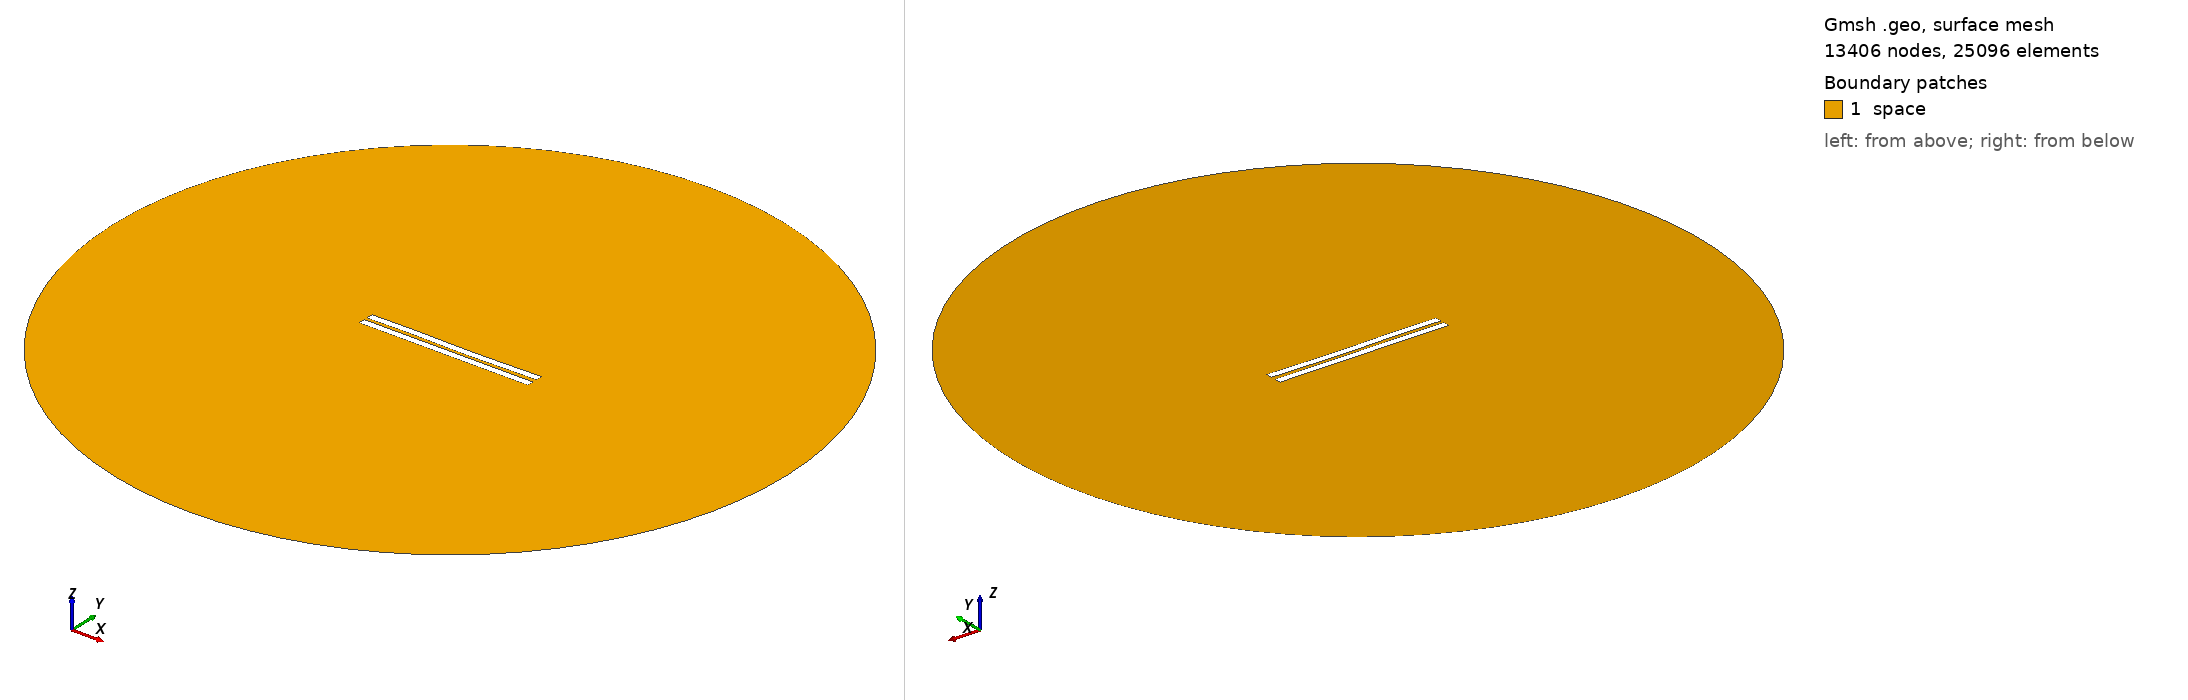

Gmsh geometry script, surface-meshed: 13406 nodes, 25096 surface elements. Boundary patches (legend numbers): 1 space. Left view from above one corner, right view from below the opposite corner. Legend entries are the model's physical surfaces. The drawing asked Gmsh for element sizes between 1% and 20% of the model's largest extent; the script's own settings can give other sizes.

=== 1799.geo (drawn) ===
//---------------------------------------
// Geometry kernel
//---------------------------------------

SetFactory("OpenCASCADE");



//---------------------------------------
// Parameters of the geometry
//---------------------------------------

// Overetch of the upper plate
overetch = 0.0;

// Distance between the plates
distance = 2.0;

// Discretization over the x axis (for the deformation)
nx = 50; 

// Length of the plate
L = 100 - overetch; 

// Number of modes
n = 4; 

// 1st mode coefficient
coeff(1) = 0.15;
beta(1) = 0.596864 * 3.1415926535 / L;

// 2nd mode coefficient
coeff(2) = -0.075;
beta(2) = 1.49418 * 3.1415926535 / L;

// 3rd mode coefficient
coeff(3) = 0.15;
beta(3) = 2.50025 * 3.1415926535 / L;

// 4th mode coefficient
coeff(4) = 0.07499999999999998;
beta(4) = 3.49999 * 3.1415926535 / L;



//---------------------------------------
// Upper plate (deformed rectangle)
//---------------------------------------

// Coordiantes of the upper plate
xmin = -50;
xmax = 50 - overetch;

// Height of the upper plate
yheight = 4 - 2 * overetch;

// Indexes of the points
UpperID[] = {};
LowerID[] = {};
LeftID[] = {};
RightID[] = {};

// Point index
p = 1;

// Horizontal edges
For i In {1:nx}
    x = xmin + (i-1)*(xmax - xmin)/(nx-1);

    y_bottom = distance / 2 + overetch;
    For j In {1:n}
        C = (Cosh(beta(j)*L) + Cos(beta(j)*L)) / (Sinh(beta(j)*L) + Sin(beta(j)*L));
        y_bottom  = y_bottom + coeff(j) * (Cosh(beta(j)*(x+50)) - Cos(beta(j)*(x+50)) - C * (Sinh(beta(j)*(x+50)) - Sin(beta(j)*(x+50))));
    EndFor

    y_top = y_bottom + yheight;

    Point(p) = {x, y_top, 0, 1.0};
    UpperID[i] = p;
    p = p + 1;

    Point(p) = {x, y_bottom, 0, 1.0};
    LowerID[i] = p;
    p = p + 1;
EndFor

// Create point lists
UpperPts[] = {}; LowerPts[] = {};
For i In {1:nx}
  UpperPts[] += {UpperID[i]};
  LowerPts[] += {LowerID[i]};
EndFor

// Build splines
Spline(1) = {UpperPts[]};
Spline(2) = {LowerPts[]};
Line(3) = {LowerPts[nx-1], UpperPts[nx-1]};
Line(4) = {LowerPts[0], UpperPts[0]};

// Build the plane surface
Curve Loop(1) = {2, 3, -1, -4};
Plane Surface(1) = {1};



//---------------------------------------
// Lower plate (rectangle)
//---------------------------------------

// Vertices
Point(1001) = {-50, -1, 0, 1.0};
Point(1002) = { 50, -1, 0, 1.0};
Point(1003) = { 50,  -5, 0, 1.0};
Point(1004) = {-50,  -5, 0, 1.0};

// Edges
Line(5) = {1001, 1002};
Line(6) = {1002, 1003};
Line(7) = {1003, 1004};
Line(8) = {1004, 1001};

// Plane surface
Line Loop(2) = {5, 6, 7, 8};
Plane Surface(2) = {2}; 



//---------------------------------------
// Outer (fictious) boundary
//---------------------------------------

// Points
Point(1005) = {0, 0, 0};       // Center
Point(1006) = {200, 0, 0};     // Start point
Point(1007) = {0, 200, 0};     // 90 degrees
Point(1008) = {-200, 0, 0};    // 180 degrees
Point(1009) = {0, -200, 0};    // 270 degrees

// Circle arcs (each needs start, center, end)
Circle(9) = {1006, 1005, 1007};
Circle(10) = {1007, 1005, 1008};
Circle(11) = {1008, 1005, 1009};
Circle(12) = {1009, 1005, 1006};

// Plane surface for the entire domain
Curve Loop(3) = {9, 10, 11, 12};
Surface(3) = {3};

// Subtract the plates from the whole domain to obtain the actual domain where we want to solve the equations
BooleanDifference{ Surface{3}; Delete; }{ Surface{1}; Surface{2}; Delete; }




//---------------------------------------
// Transfinite Lines/Curves
//---------------------------------------

// Set the number of points on the boundaries
r = 7;

// Plates
Transfinite Curve {1, 2} = 50*r Using Progression 1;
Transfinite Curve {3, 4} = 2*r Using Progression 1;
Transfinite Line {5, 7} = 50*r Using Progression 1;
Transfinite Line {6, 8} = 2*r Using Progression 1;

// Outer boundary
Transfinite Line {9, 10, 11, 12} = 20 Using Progression 1;



//---------------------------------------
// Physical groups
//---------------------------------------                

// Physical curves (boundaries)
Physical Line("force_segment", 10) = {2};
Physical Line("upper_plate", 11) = {1, 3, 4};
Physical Line("lower_plate", 12) = {5, 6, 7, 8};
Physical Line("boundary", 20) = {9, 10, 11, 12};

// Physical Surfaces
Physical Surface("space", 30) = {3};



//---------------------------------------
// 6. Generate the Mesh
//---------------------------------------

// 2D mesh generation
Mesh 2;
